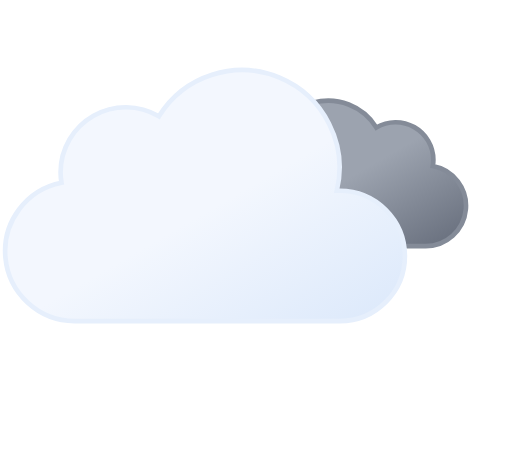
t = 0.00 s
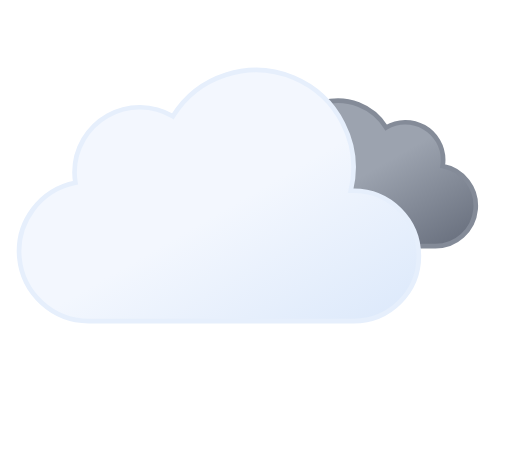
t = 0.88 s
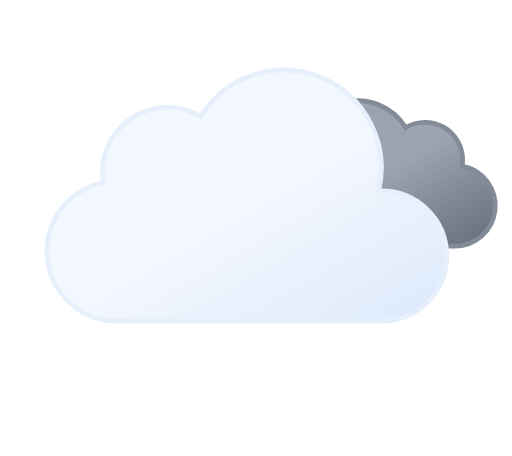
t = 2.63 s
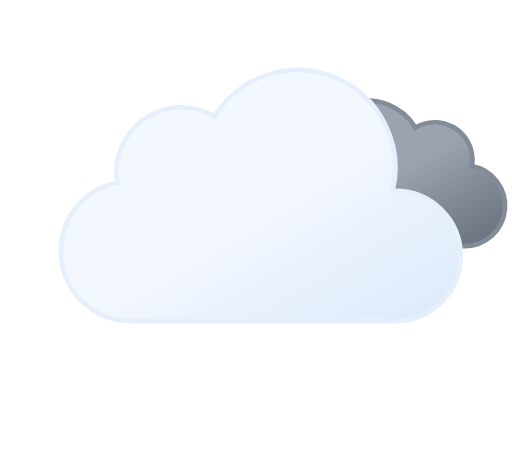
t = 3.50 s
t = 4.38 s: frame unchanged from t = 2.63 s, image omitted
t = 6.13 s: frame unchanged from t = 0.88 s, image omitted

The animated SVG that drew these frames (rendered in a browser with its animation timeline set to each time). Animation: 2 SMIL elements (animateTransform=2); one cycle of 7.00 s, repeats indefinitely.

<svg xmlns="http://www.w3.org/2000/svg" viewBox="7 11 55 49">
	<defs>
		<linearGradient id="a" x1="40.76" y1="23" x2="50.83" y2="40.46" gradientUnits="userSpaceOnUse">
			<stop offset="0" stop-color="#9ca3af"/>
			<stop offset="0.45" stop-color="#9ca3af"/>
			<stop offset="1" stop-color="#6b7280"/>
		</linearGradient>
		<linearGradient id="b" x1="22.56" y1="21.96" x2="39.2" y2="50.8" gradientUnits="userSpaceOnUse">
			<stop offset="0" stop-color="#f3f7fe"/>
			<stop offset="0.45" stop-color="#f3f7fe"/>
			<stop offset="1" stop-color="#deeafb"/>
		</linearGradient>
	</defs>
	<path d="M34.23,33.45a4.05,4.05,0,0,0,4.05,4H54.79a4.34,4.34,0,0,0,.81-8.61,3.52,3.52,0,0,0,.06-.66,4.06,4.06,0,0,0-6.13-3.48,6.08,6.08,0,0,0-11.25,3.19,6.34,6.34,0,0,0,.18,1.46h-.18A4.05,4.05,0,0,0,34.23,33.45Z" stroke="#848b98" stroke-miterlimit="10" stroke-width="0.5" fill="url(#a)">
		<animateTransform attributeName="transform" type="translate" values="-2.1 0; 2.1 0; -2.1 0" dur="7s" repeatCount="indefinite"/>
	</path>
	<path d="M46.5,31.5l-.32,0a10.49,10.49,0,0,0-19.11-8,7,7,0,0,0-10.57,6,7.21,7.21,0,0,0,.1,1.14A7.5,7.5,0,0,0,18,45.5a4.19,4.19,0,0,0,.5,0v0h28a7,7,0,0,0,0-14Z" stroke="#e6effc" stroke-miterlimit="10" stroke-width="0.5" fill="url(#b)">
		<animateTransform attributeName="transform" type="translate" values="-3 0; 3 0; -3 0" dur="7s" repeatCount="indefinite"/>
	</path>
</svg>
